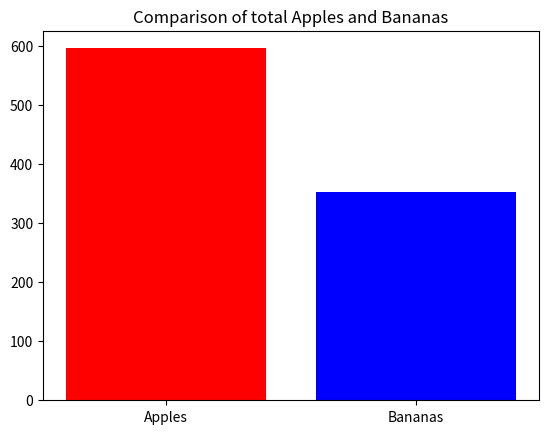

Here is the Python script that generated this plot:
#%%
# Import libraries
import pandas as pd
import matplotlib.pyplot as plt
#%%
# Defining data for the dataframe
data = {
    'Basket': ['A', 'B', 'C', 'D', 'E', 'F', 'G', 'H', 'I', 'J', 'K', 'L', 'M', 'N', 'O', 'P'],
    'Apples': [10, 20, 30, 56, 40, 40, 67, 47, 40, 4, 49, 52, 5, 56, 35, 45],
    'Bananas': [15, 6, 3, 45, 67, 44, 45, 11, 14, 18, 13, 12, 1, 34, 12, 12]
}

# Creating the dataframe
df = pd.DataFrame(data)

df
#%%
# Calculate the sums
sum_apples = df['Apples'].sum()
sum_bananas = df['Bananas'].sum()

# Create a bar chart
plt.bar(['Apples', 'Bananas'], [sum_apples, sum_bananas], color=['red', 'blue'])

# Set a title
plt.title('Comparison of total Apples and Bananas')

# Show the plot
plt.show()

#dkbzd
print('hello world!!')
